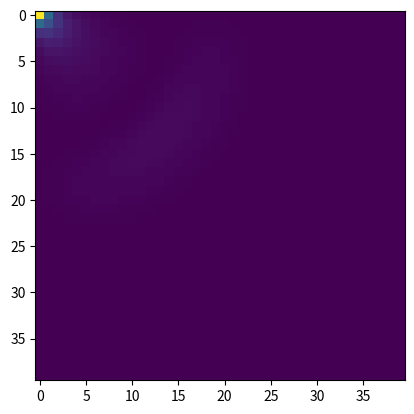

This figure's Python source:
import numpy as np
from scipy.optimize.nonlin import newton_krylov
import functools
from matplotlib import pyplot as plt

length = 1.0
xx = 40
ds = length / xx
dt = 0.001

f_M = 1.0
def ricker_time_domain(t):
    return (1.0 - 2 * np.pi ** 2. * f_M * t ** 2.0) * np.power(np.e, -np.pi ** 2. * f_M ** 2. * t ** 2.)

def ricker_freq_domain(omega):
    return (2. / np.sqrt(np.pi)) * (omega ** 2. / f_M ** 3.0) * np.power(np.e, -omega ** 2. / f_M ** 2.)
 
def residual(X_1d, Xo_1d, Xoo_1d, t, c):
    X = X_1d.reshape(xx, xx)
    Xo = Xo_1d.reshape(xx, xx)
    Xoo = Xoo_1d.reshape(xx, xx)
    residual = np.zeros_like(X) * np.nan
    extended_X = np.zeros(shape=(xx + 2, xx + 2))
    extended_X[1:-1, 1:-1] = X
    extended_X[0:1, :] = 0.0
    extended_X[-1:, :] = 0.0
    extended_X[:, 0:1] = 0.0
    extended_X[:, -1:] = 0.0
    X = extended_X
     
    source_f = lambda t, i, j: ricker_time_domain(t) if i == 0 and j == 0 else 0.0
 
    for i in range(xx):
        for j in range(xx):
            ii = i + 1
            jj = j + 1
            residual[i, j] = (
                (X[ii + 1, jj] - 2 * X[ii, jj] + X[ii - 1, jj]) / ds ** 2. +
                (X[ii, jj + 1] - 2 * X[ii, jj] + X[ii, jj - 1]) / ds ** 2. -
                (1. / c ** 2.0) * (X[ii, jj] - 2 * Xo[i, j] + Xoo[i, j]) / dt ** 2
                + source_f(t, i, j)
            )
 
    assert not np.any(np.isnan(residual))
 
    return residual.reshape(xx * xx)
 
X = np.zeros(shape=(xx * xx,))
Xo = np.zeros(shape=(xx * xx,))
Xoo = np.zeros(shape=(xx * xx,))
t = 0.0
for i in range(50):
    print(i)
    s = newton_krylov(functools.partial(residual, t=t, c=10.0, Xo_1d=Xo, Xoo_1d=Xoo), X)
    t += dt
    Xoo[:] = Xo
    Xo[:] = s
plt.imshow(s.reshape(xx, xx))
plt.show()
